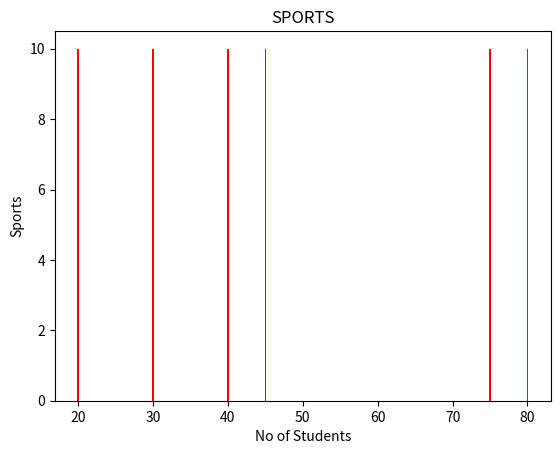

Reproduce this figure in Python.
import numpy as np
import matplotlib.pyplot as plt 
 
#a=np.array('cricket','football','hockey','badminten','swimming','tennis')
b=np.array((80,40,20,30,45,75))
plt.title('SPORTS')
plt.xlabel('No of Students')
plt.ylabel('Sports')
plt.bar(b,color='red',width=.2,height=10)
plt.show()

